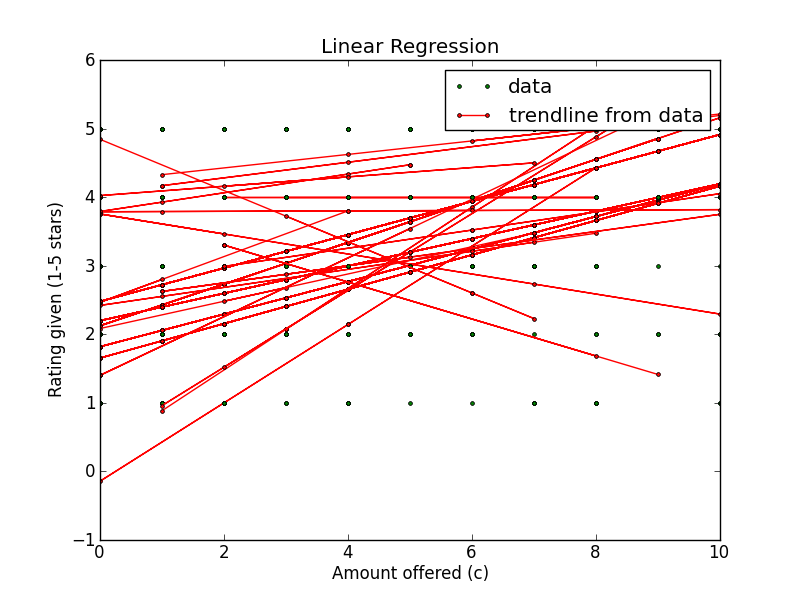

Data behind this chart, as committed beside it:
Amount offered, Rating Left, Accepted offer?, Turker ID
2, 5, True, A3MY49FWXGYZ88
7, 5, True, A3MY49FWXGYZ88
0, 5, False, A3MY49FWXGYZ88
0, 3, True, A3MY49FWXGYZ88
4, 3, True, A3MY49FWXGYZ88
